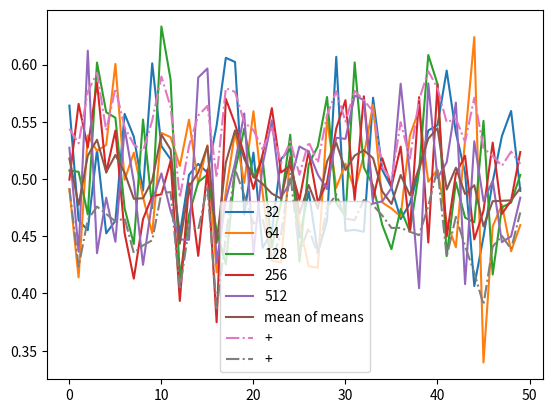

The matplotlib source for this figure:
#!/usr/bin/python3

import numpy as np
import matplotlib.pyplot as plt

x = 30
y = 50
histories = {32: np.random.rand(x,y),64: np.random.rand(x,y),128: np.random.rand(x,y), 256: np.random.rand(x,y), 512: np.random.rand(x,y)}
features = [_ for _ in histories]
mean_summary = [[] for _ in range(len(features))]

merged_hist = []

for idx,val in enumerate(features):
    mean_summary[idx].append(np.mean(histories[val], axis=0))

for idx,val in enumerate(features):
   merged_hist.append(histories[val])



merged_mean = np.mean(np.mean(merged_hist,axis=0),axis=0)
mean_std = np.std(mean_summary,axis=0)


# print('histories',histories)
# print('merged hist',merged_hist)
# print('features',features)
print('mean summary',mean_summary)
# print('mean_std',mean_std)
# print('merged mean',merged_mean)
# print(merged_mean+mean_std)
plt.figure()
for idx,val in enumerate(mean_summary):
    plt.plot(val[0], label = '{}'.format(features[idx]))
plt.plot(merged_mean, label ='mean of means')
plt.plot(merged_mean+mean_std[0], label='+', linestyle = '-.')
plt.plot(merged_mean-mean_std[0], label='+', linestyle = '-.')

plt.legend()
plt.show()
